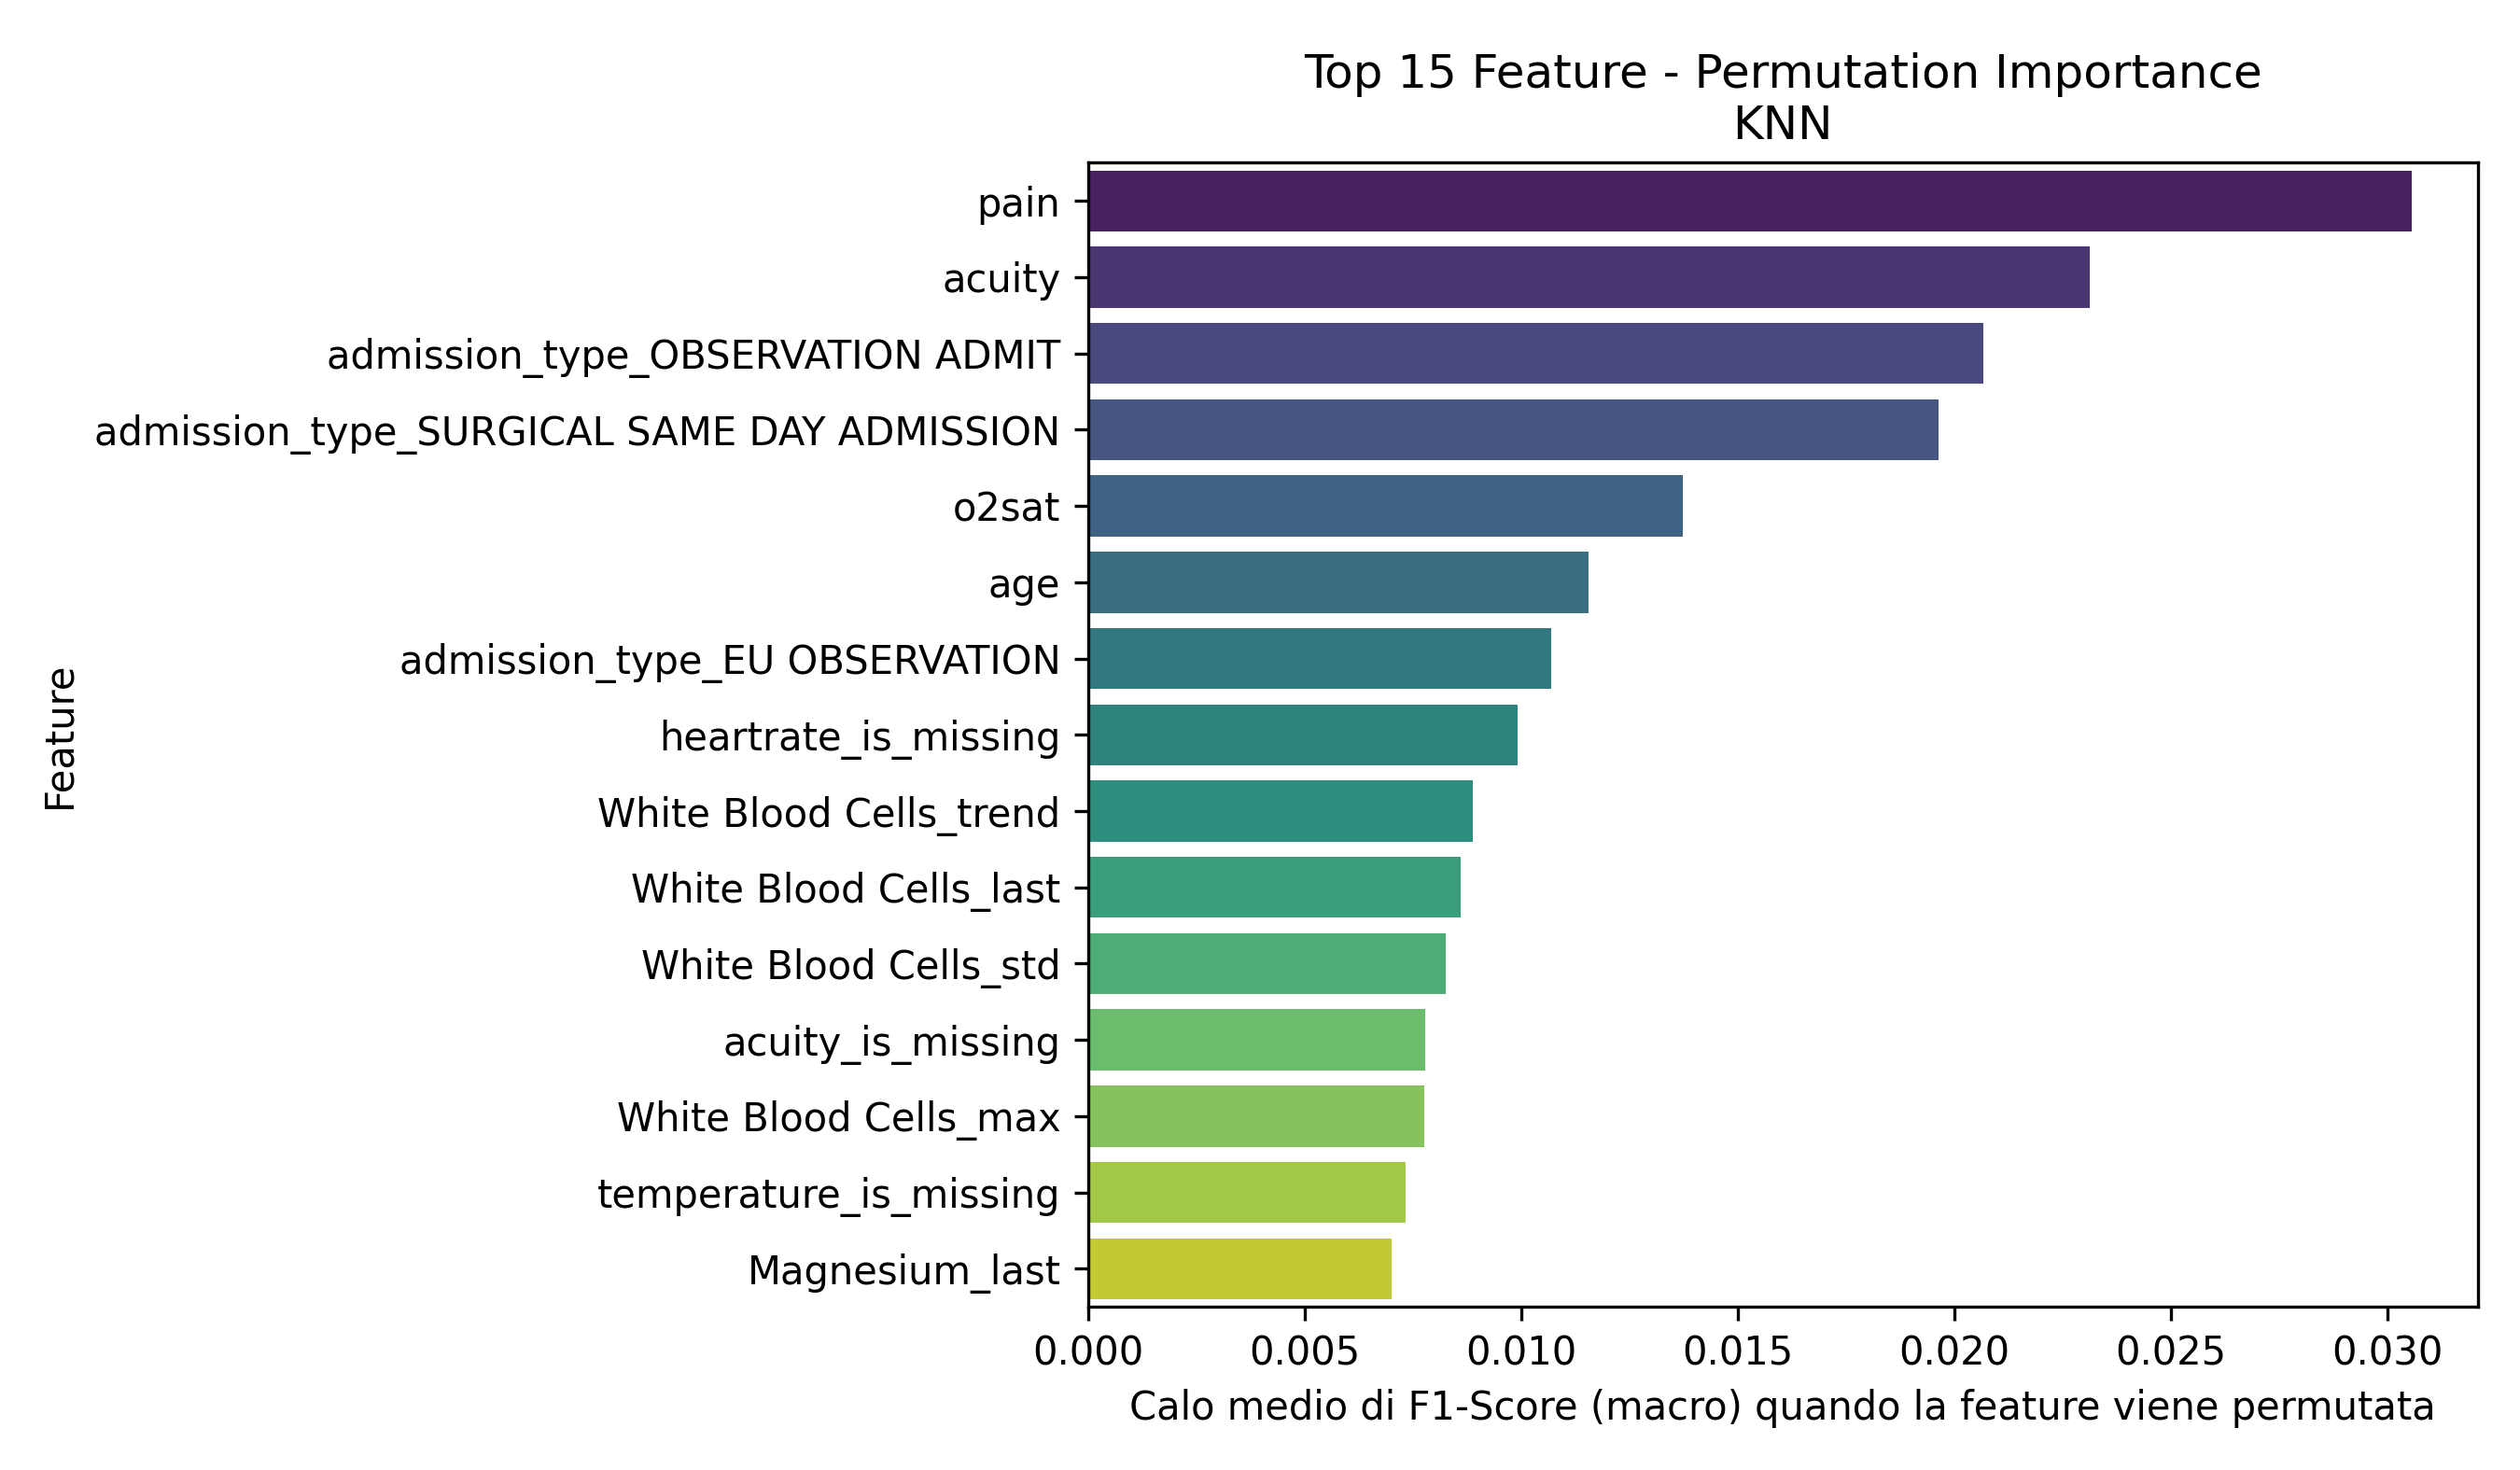

The data file committed next to this chart (first rows):
Feature, Importanza_Media
pain, 0.03055
acuity, 0.02312
admission_type_OBSERVATION ADMIT, 0.02067
admission_type_SURGICAL SAME DAY ADMISSI…, 0.01963
o2sat, 0.01374
age, 0.01156
admission_type_EU OBSERVATION, 0.0107
heartrate_is_missing, 0.009908
White Blood Cells_trend, 0.008883
White Blood Cells_last, 0.008609
White Blood Cells_std, 0.008254
acuity_is_missing, 0.007795
White Blood Cells_max, 0.007756
temperature_is_missing, 0.007336
Magnesium_last, 0.007011
temperature, 0.006651
o2sat_is_missing, 0.006203
admission_type_DIRECT OBSERVATION, 0.006141
pain_is_missing, 0.005225
Calcium_max, 0.004814
sbp_is_missing, 0.004772
heartrate, 0.004635
race_HISPANIC/LATINO - DOMINICAN, 0.004624
Bicarbonate_trend, 0.004613
Phosphate_std, 0.004132
resprate, 0.004009
Magnesium_count, 0.003995
crp_elevated, 0.003931
Bicarbonate_std, 0.003128
Calcium_std, 0.003015
Hematocrit_max, 0.002457
Magnesium_trend, 0.002291
gender_M, 0.002194
race_SOUTH AMERICAN, 0.002183
race_ASIAN - KOREAN, 0.001862
race_ASIAN - CHINESE, 0.001832
Magnesium_min, 0.001773
Platelet Count_mean_is_missing, 0.001653
admission_type_URGENT, 0.001311
dbp_is_missing, 0.001286
race_HISPANIC/LATINO - PUERTO RICAN, 0.001277
Calcium_min, 0.001123
Red Blood Cells_min, 0.001066
Phosphate_count, 0.00101
Bicarbonate_mean_is_missing, 0.0006704
Calcium_count, 0.0002298
race_HISPANIC/LATINO - MEXICAN, 0.0001378
Hematocrit_mean_is_missing, 0.0001161
Magnesium_mean_is_missing, 4.105515629262424e-05
race_ASIAN - SOUTH EAST ASIAN, 3.334675866297765e-05
admission_type_ELECTIVE, 0.0
race_HISPANIC/LATINO - HONDURAN, 0.0
race_WHITE - EASTERN EUROPEAN, 0.0
race_PATIENT DECLINED TO ANSWER, 0.0
race_NATIVE HAWAIIAN OR OTHER PACIFIC IS…, 0.0
race_HISPANIC/LATINO - GUATEMALAN, 0.0
Mean Corpuscular Volume_mean_is_missing, -0.0001513
Calcium_mean_is_missing, -0.0001809
Hemoglobin_mean_is_missing, -0.0003909
Hemoglobin_count, -0.000516
... 36 more rows
